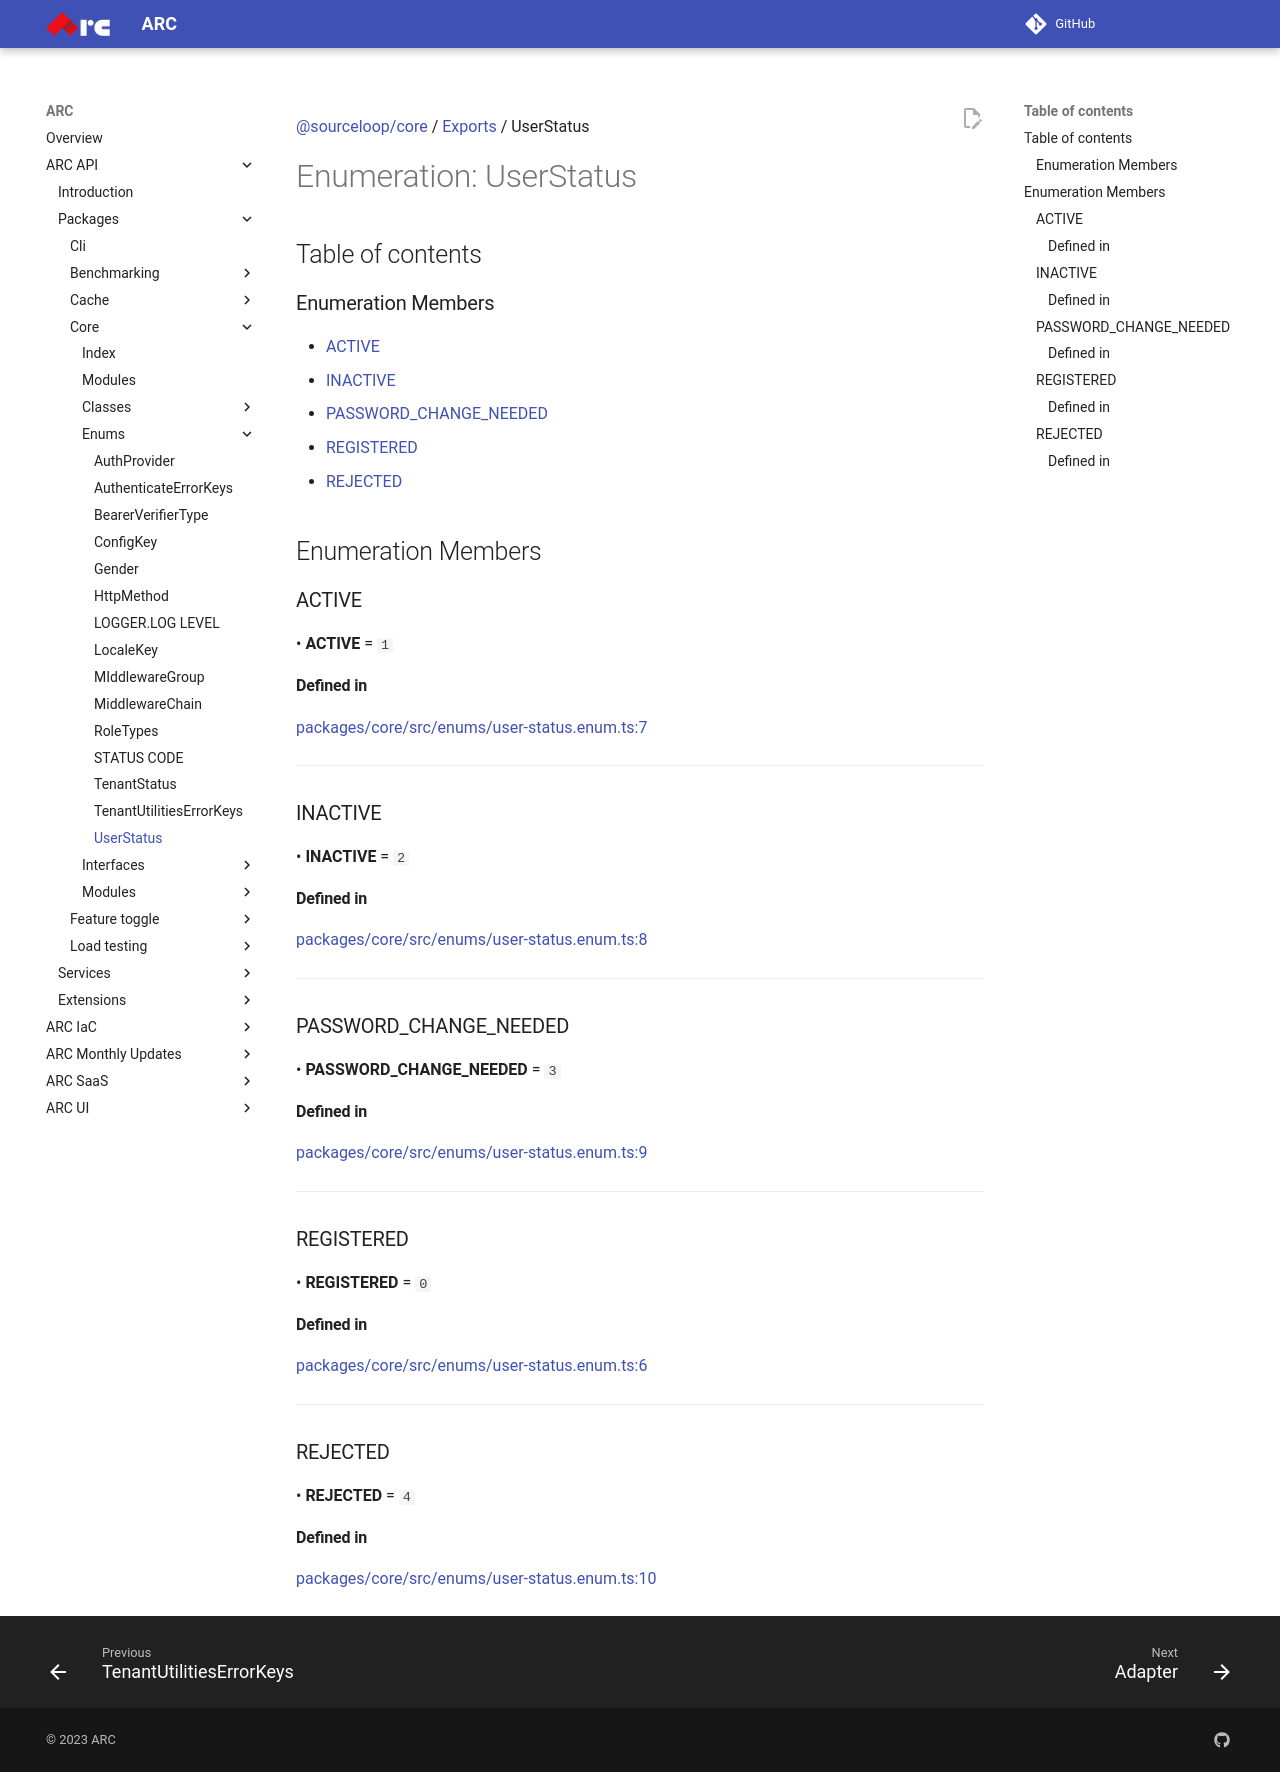

repository: sourcefuse/arc-docs · page: arc-api-docs/packages/core/enums/UserStatus/index.html · generator: mkdocs

[@sourceloop/core](../README.md) / [Exports](../modules.md) / UserStatus

# Enumeration: UserStatus

## Table of contents

### Enumeration Members

- [ACTIVE](UserStatus.md#active)
- [INACTIVE](UserStatus.md#inactive)
- [PASSWORD\_CHANGE\_NEEDED](UserStatus.md#password_change_needed)
- [REGISTERED](UserStatus.md#registered)
- [REJECTED](UserStatus.md#rejected)

## Enumeration Members

### ACTIVE

• **ACTIVE** = ``1``

#### Defined in

[packages/core/src/enums/user-status.enum.ts:7](https://github.com/sourcefuse/loopback4-microservice-catalog/blob/eb9d4d57/packages/core/src/enums/user-status.enum.ts#L7)

___

### INACTIVE

• **INACTIVE** = ``2``

#### Defined in

[packages/core/src/enums/user-status.enum.ts:8](https://github.com/sourcefuse/loopback4-microservice-catalog/blob/eb9d4d57/packages/core/src/enums/user-status.enum.ts#L8)

___

### PASSWORD\_CHANGE\_NEEDED

• **PASSWORD\_CHANGE\_NEEDED** = ``3``

#### Defined in

[packages/core/src/enums/user-status.enum.ts:9](https://github.com/sourcefuse/loopback4-microservice-catalog/blob/eb9d4d57/packages/core/src/enums/user-status.enum.ts#L9)

___

### REGISTERED

• **REGISTERED** = ``0``

#### Defined in

[packages/core/src/enums/user-status.enum.ts:6](https://github.com/sourcefuse/loopback4-microservice-catalog/blob/eb9d4d57/packages/core/src/enums/user-status.enum.ts#L6)

___

### REJECTED

• **REJECTED** = ``4``

#### Defined in

[packages/core/src/enums/user-status.enum.ts:10](https://github.com/sourcefuse/loopback4-microservice-catalog/blob/eb9d4d57/packages/core/src/enums/user-status.enum.ts#L10)
